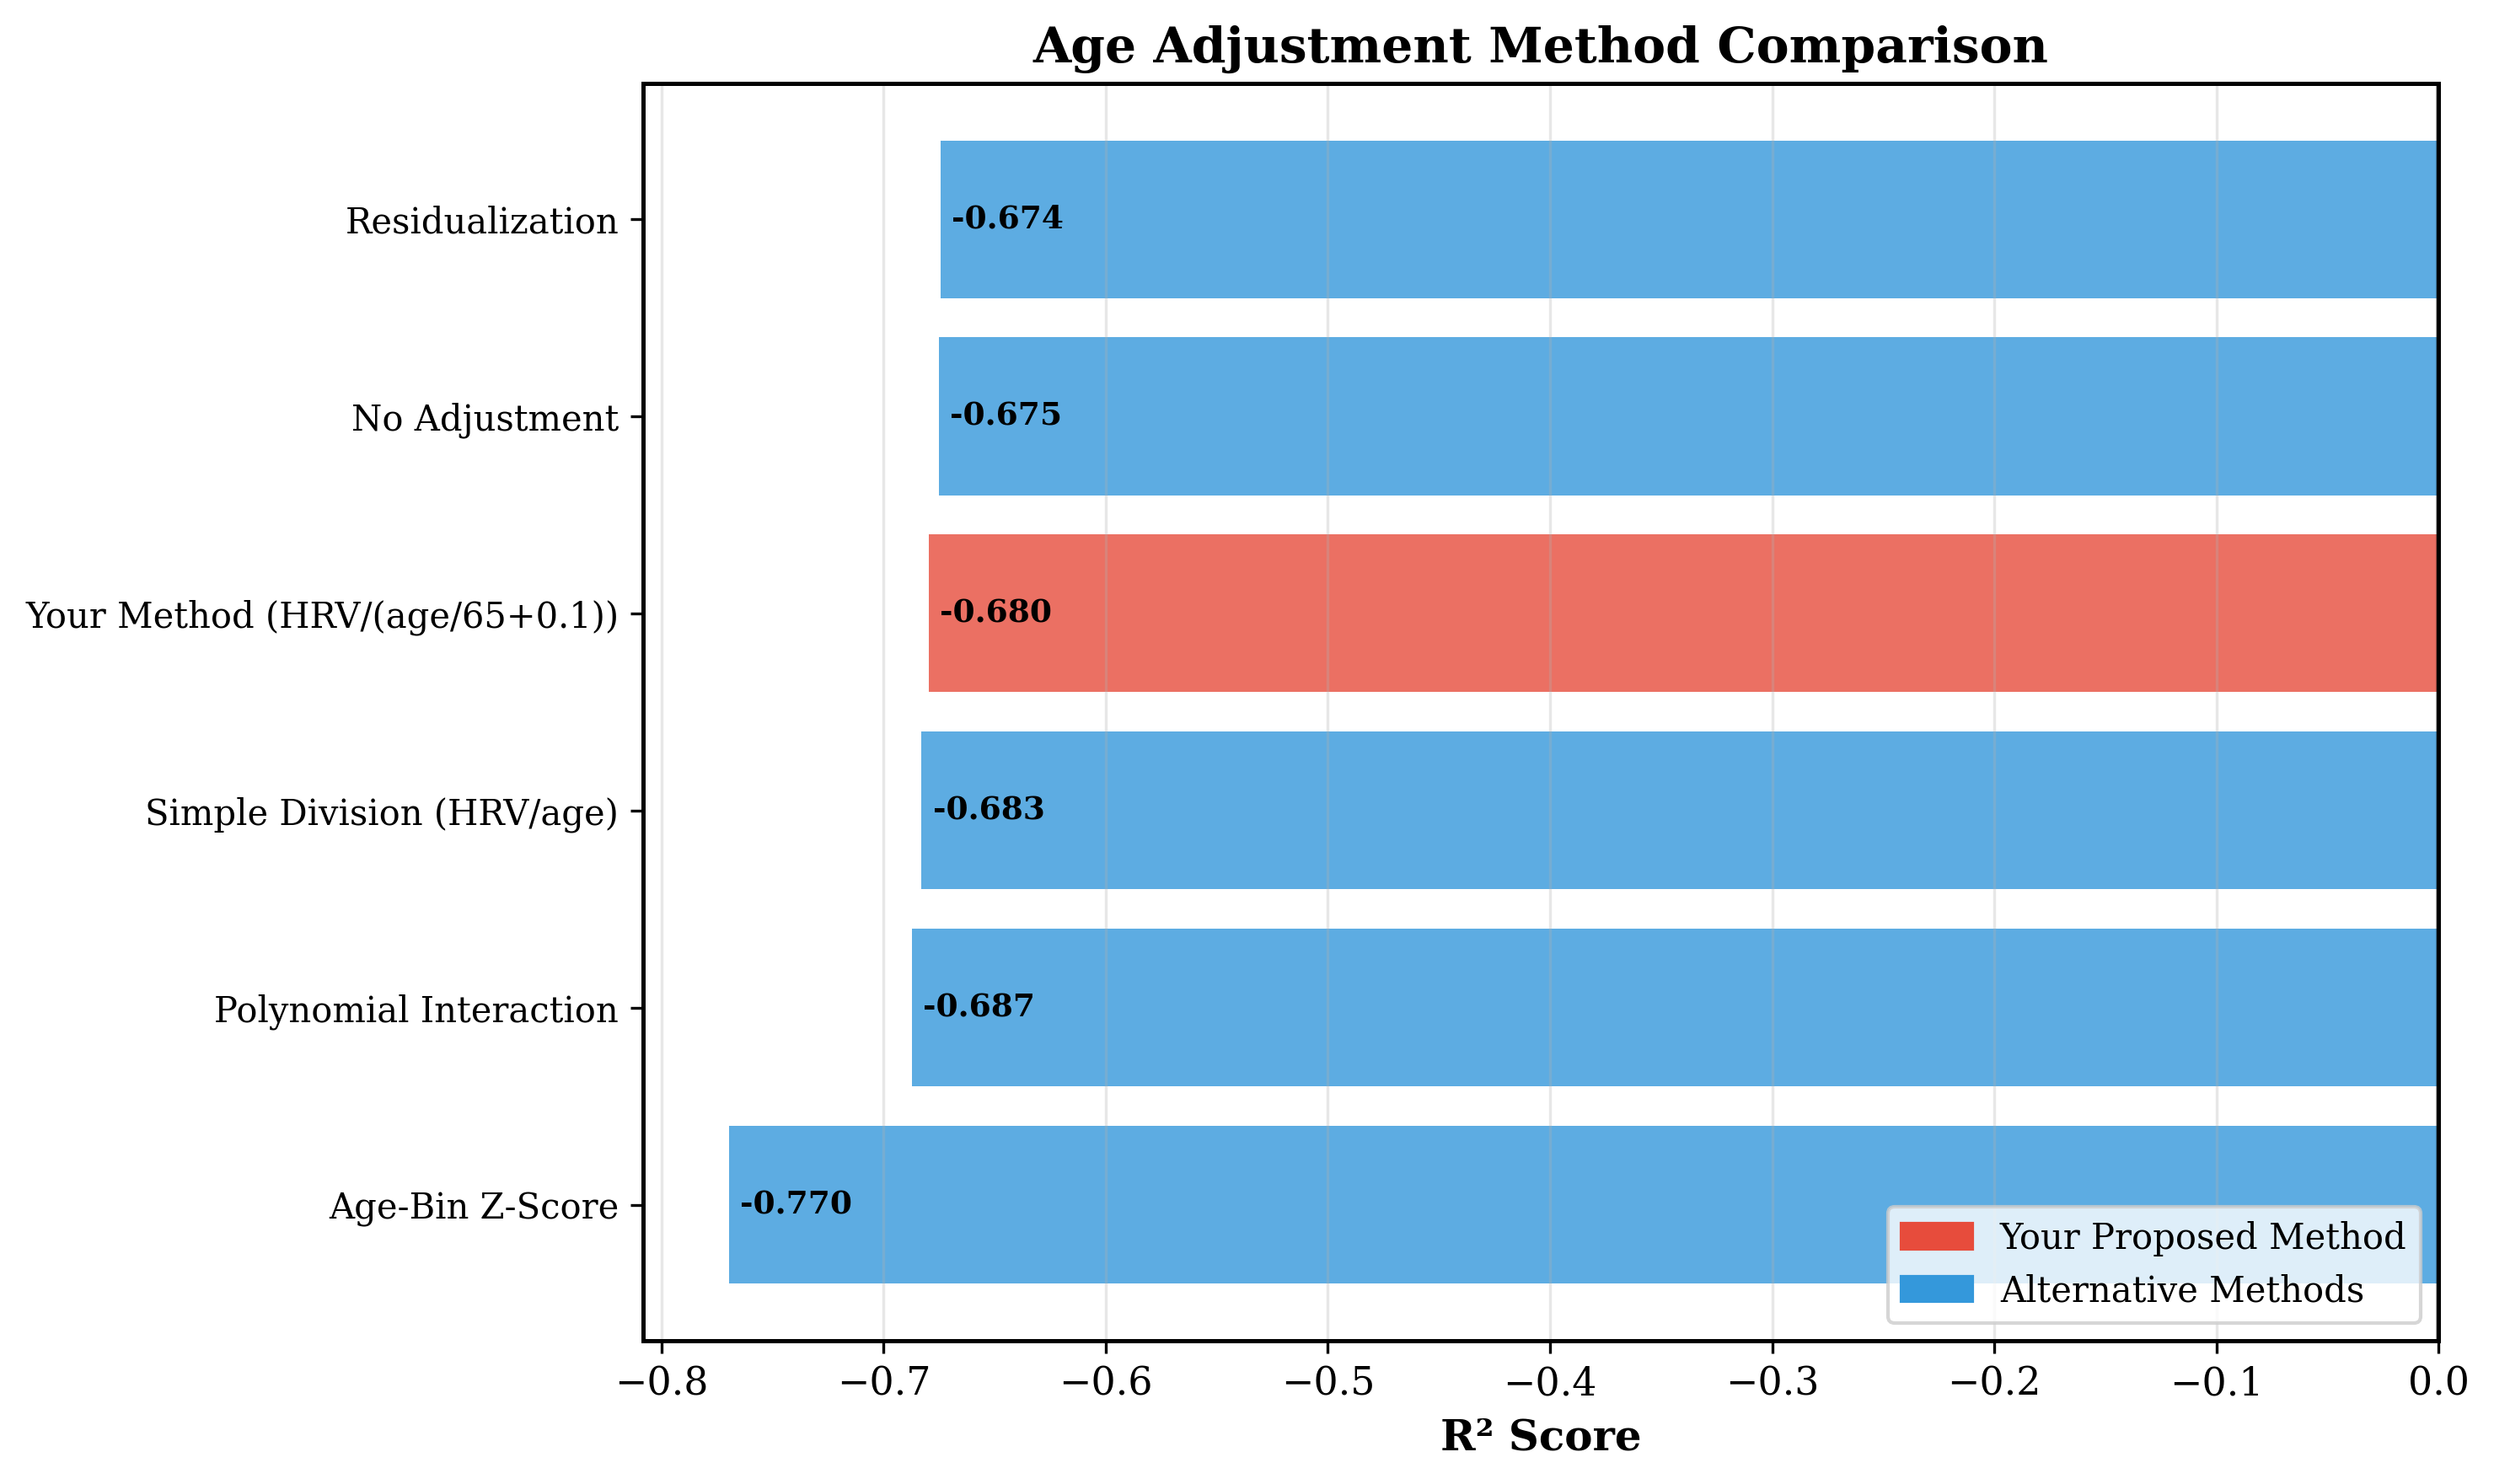

Values plotted in this chart, from the file beside it:
Method, R², Description
No Adjustment, -0.675, Baseline - no age adjustment
Your Method (HRV/(age/65+0.1)), -0.6797, Proposed age normalization
Residualization, -0.6743, Regress age out of HRV
Age-Bin Z-Score, -0.7697, Z-score within age quartiles
Polynomial Interaction, -0.6873, Age² + HRV×age interactions
Simple Division (HRV/age), -0.6829, Divide HRV by age
